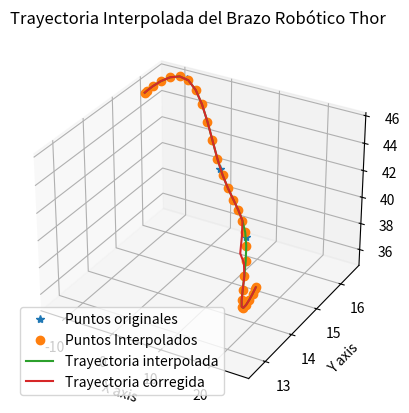

Here is the Python script that generated this plot:
import numpy as np
import matplotlib.pyplot as plt
from scipy.interpolate import CubicSpline

# Definir los 5 puntos (x, y, z) a través de los cuales debe pasar la trayectoria

""" points = np.array([
    [-10, 20, 21],        # Punto 1
    [-20, 20, 30],  # Punto 2
    [-20, 20, 40],  # Punto 4
    [ -20, 10, 30],  # Punto 3
    [-10, 20, 30],   # Punto 5 ##Leer
    [-10, 20, 30] #STR -10 20 21 -20 20 30 -20 20 35 -20 10 30 -10 20 40.2 -10 20 30.2
]) """

""" points = np.array([
    [15, 25,  28.2],        # Punto 1
    [0,  25,  43.2],  # Punto 2
    [-15, 25, 28.2],  # Punto 4
    [ 0, 25, 13.2],  # Punto 3
    [15,  25,  28.2],   # Punto 5 ##Leer
    [0,  25,  43.2]
]) """ # STR 1 0 2 0.1 0.2 0.3 0.2 0.1 0.4 0.3 0.4 0.5 0.4 0.3 0.6  una s en el espacio

points = np.array([
    [15, 15,  35],        # Punto 1
    [21.7,  13.2,  37.7],  # Punto 2
    [23.9, 12.9, 43.5],  # Punto 4
    [ 10.2, 14.5, 44.2],  # Punto 3
    [-8,  16.5,  45.9],   # Punto 5 ##Leer
    [-12.4,  15.7,  45.7] ])
    
    
def cartesian2polar(x,y,z):
    r = np.sqrt(x**2 + y**2 + z**2)
    Q = np.degrees(np.arctan2(y,x)).round(decimals=3)
    phi = np.degrees(np.arccos(z/r)).round(decimals=3)
    return r,Q,phi
def polar2cartesian(r,q,phi):
    q = q*np.pi/180
    phi = phi*np.pi/180
    x = r*np.sin(phi)*np.cos(q)
    y = r*np.sin(phi)*np.sin(q)
    z = r*np.cos(phi)
    return x, y, z

# Extraer los puntos individuales
x_points = points[:, 0]
y_points = points[:, 1]
z_points = points[:, 2]

# Crear una secuencia de valores t para los puntos originales
t_points = np.linspace(0, 1, len(points))

# Crear una secuencia de valores t para la interpolación (30 puntos)
t_interpolated = np.linspace(0, 1, 30)

# Realizar la interpolación cúbica
cs_x = CubicSpline(t_points, x_points,bc_type = 'clamped')
cs_y = CubicSpline(t_points, y_points,bc_type = 'clamped')
cs_z = CubicSpline(t_points, z_points,bc_type = 'clamped')

# Generar los puntos interpolados
x_interpolated = cs_x(t_interpolated)
y_interpolated = cs_y(t_interpolated)
z_interpolated = cs_z(t_interpolated)

# Guardar los puntos interpolados en una matriz
interpolated_points = np.vstack((x_interpolated, y_interpolated, z_interpolated)).T

print("Puntos de la interpolacion:")
print(interpolated_points)

# Visualizar la trayectoria original e interpolada
fig = plt.figure()
ax = fig.add_subplot(111, projection='3d')
ax.plot(x_points, y_points, z_points, '*', label='Puntos originales')
ax.plot(x_interpolated, y_interpolated, z_interpolated, 'o', label='Puntos Interpolados')
ax.plot(x_interpolated, y_interpolated, z_interpolated, '-', label='Trayectoria interpolada')

x_corregido = []
y_corregido = []
z_corregido = []
for k in interpolated_points:
    k[2] = k[2] - 20.2
    r,q,phi = cartesian2polar(k[0], k[1], k[2]) #Max = 40.415 Min = 25.224 
    print(r,q,phi)
    if phi < -49:
        phi = -48
    if r < 25.2:
        r = 25.2
        x, y, z = polar2cartesian(r,q,phi)
        x_corregido.append(x)
        y_corregido.append(y)
        z_corregido.append(z + 20.2)
        #print("new:")
        #print(r,q,phi)
    elif r > 35.4:
        r = 35.4
        x, y, z = polar2cartesian(r,q,phi)
        x_corregido.append(x)
        y_corregido.append(y)
        z_corregido.append(z + 20.2)
        #print("new:")
    else:
        x, y, z = polar2cartesian(r,q,phi)
        x_corregido.append(x)
        y_corregido.append(y)
        z_corregido.append(z + 20.2)
    #print(r,q,phi) 
    #print("------------")
interpolated_points = np.vstack((x_corregido, y_corregido, z_corregido)).T
print("____________________________________")
print(interpolated_points)
    
ax.plot(x_corregido, y_corregido, z_corregido, '-', label='Trayectoria corregida')

ax.set_xlabel('X axis')
ax.set_ylabel('Y axis')
ax.set_zlabel('Z axis')
ax.set_title('Trayectoria Interpolada del Brazo Robótico Thor')
ax.legend()
plt.show()
plt.show()